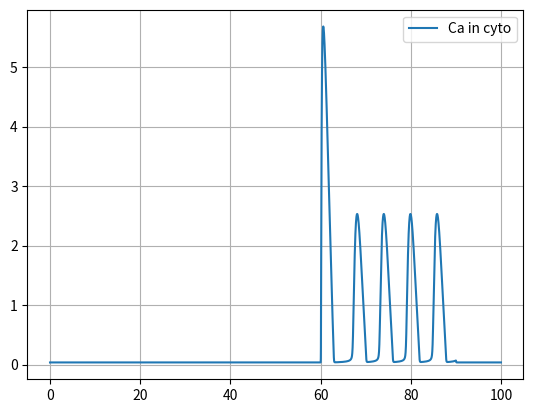

This figure's Python source:
# [redacted]
# [redacted]
# https://doi.org/10.1016/0143-4160(95)90102-7.


import numpy as np
import time as clock
import matplotlib.pyplot as plt

start_time = clock.time()
v1 = 4*6
v2 = 4*0.011
v3 = 4*0.9

k3 = 0.1
c1 = 0.185

Dca = 20
Der = 0.2

d1 = 0.13
d2 = 1.049
d3 = 0.9434
d5 = 0.08234

a2 = 0.2

L = 80
T = 100
dx = 1
dt = 0.01
N = int(L / dx)
M = int(T / dt)


def ip3_input(t):
    # return 0.3
    if 60 <= t < 90:
        return 0.5
    else:
        return 0.02


def dcal_cyto(cal_cyto, cal_ER, h, ip3_conc):
    # return (-(c1 * (v1 * (m_inf(ip3_conc, cal_cyto) ** 3) * (h ** 3) + v2)) * (cal_cyto - cal_ER) -
    #         ((v3 * (cal_cyto ** 2)) / ((k3 ** 2) + (cal_cyto ** 2)))) * dt
    m = m_inf(ip3_conc, cal_cyto)
    return (-(c1 * ((v1 * m * m * m * h * h * h) + v2) * (cal_cyto - cal_ER)) - (
            (v3 * cal_cyto * cal_cyto) / (k3 * k3 + cal_cyto * cal_cyto))) * dt


def dcal_ER(cal_cyto, cal_ER, h, ip3_conc):
    # return ((v1 * (m_inf(ip3_conc, cal_cyto) ** 3) * (h ** 3) + v2) * (cal_cyto - cal_ER) + (
    #             (1 / c1) * ((v3 * (cal_cyto ** 2)) / (
    #             c1 * ((k3 ** 2) + (cal_cyto ** 2)))))) * dt
    m = m_inf(ip3_conc, cal_cyto)
    return ((((v1 * m * m * m * h * h * h) + v2) * (cal_cyto - cal_ER)) + ((1 / c1) * (
            (v3 * cal_cyto * cal_cyto) / (k3 * k3 + cal_cyto * cal_cyto)))) * dt


# def cal_diffusion_cyto(cal_cyto):


def dh(h, ip3_conc, cal_cyto):
    # return ((h_inf(ip3_conc, cal_cyto) - h) / tau_h(cal_cyto, ip3_conc)) * dt
    hinf = h_inf(ip3_conc, cal_cyto)
    tau = tau_h(cal_cyto, ip3_conc)
    return ((hinf - h) / tau)*dt


def tau_h(cal_cyto, ip3_conc):
    return 1 / (a2 * (Q2(ip3_conc) + cal_cyto))


def Q2(ip3_conc):
    # print (ip3_conc, d1, d3)
    # print(d2 * ((ip3_conc + d1) / ip3_conc + d3))
    return d2 * ((ip3_conc + d1) / (ip3_conc + d3))


def h_inf(ip3_conc, cal_cyto):
    q2 = Q2(ip3_conc)
    return q2/(q2+cal_cyto)


def m_inf(ip3_conc, cal_cyto):
    # print(ip3_conc, cal_cyto)
    # print(float((ip3_conc / (ip3_conc + d1)) * (cal_cyto / (cal_cyto + d5))))
    return (ip3_conc / (ip3_conc + d1)) * (cal_cyto / (cal_cyto + d5))
# wkdjsudhshgd

# Press the green button in the gutter to run the script.
if __name__ == '__main__':
    calcium_concentration = np.zeros(M, float)
    calcium_concentration_ER = np.zeros(M, float)
    h_vals = np.zeros(M, float)
    time = np.zeros(M, float)
    ip3_concentration = np.zeros(M, float)
    m_infVals = np.zeros(M, float)
    h_infVals = np.zeros(M, float)

    calcium_concentration[0] = 0.035
    calcium_concentration_ER[0] = 50
    h_vals[0] = 0
    ip3_concentration[0] = 0.5
    m_infVals[0] = m_inf(ip3_concentration[0], calcium_concentration[0])
    h_infVals[0] = h_inf(ip3_concentration[0], calcium_concentration[0])

    for i in range(1, M):
        # print(calcium_concentration[i - 1])
        calcium_concentration[i] = calcium_concentration[i - 1] + dcal_cyto(calcium_concentration[i - 1],
                                                                            calcium_concentration_ER[i - 1],
                                                                            h_vals[i - 1], ip3_concentration[i - 1])
        calcium_concentration_ER[i] = calcium_concentration_ER[i - 1] + dcal_ER(calcium_concentration[i - 1],
                                                                                calcium_concentration_ER[i - 1],
                                                                                h_vals[i - 1], ip3_concentration[i - 1])
        h_vals[i] = h_vals[i - 1] + dh(h_vals[i - 1], ip3_concentration[i - 1], calcium_concentration[i - 1])
        print(h_vals[i], calcium_concentration[i], calcium_concentration_ER[i])
        time[i] = time[i - 1] + dt
        ip3_concentration[i] = ip3_input(time[i - 1])
        m_infVals[i] = m_inf(ip3_concentration[i], calcium_concentration[i])
        h_infVals[i] = h_inf(ip3_concentration[i], calcium_concentration[i])

    print("--- %s seconds ---" % (clock.time() - start_time))
    plt.plot(time, calcium_concentration, label="Ca in cyto")
    # plt.plot(time, calcium_concentration_ER, label="Ca in ER")
    # plt.plot(time, h_vals, label="h")
    # plt.plot(time, m_infVals, label="M_inf")
    # plt.plot(time, h_vals, label="H")
    plt.grid()
    plt.legend()
    plt.show()
